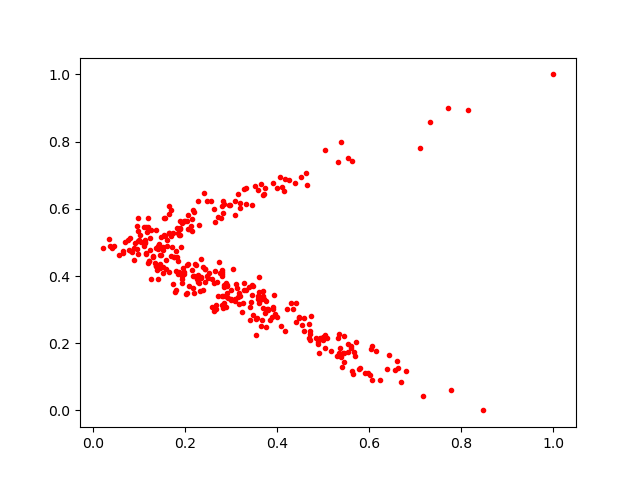

Values plotted in this chart, from the file beside it:
0.08104584, 0.4757158
0.3598, 0.3527
0.5595, 0.1863
0.5377, 0.7975
0.3649, 0.3343
0.1461, 0.5148
0.2569, 0.3925
0.228, 0.3946
0.2687, 0.383
0.3125, 0.3642
0.4401, 0.2632
0.3703, 0.6437
0.3992, 0.2779
0.5031, 0.7745
0.2618, 0.2964
0.1837, 0.4451
0.07525, 0.5075
0.03676, 0.4888
0.5642, 0.1082
0.5175, 0.1766
0.3901, 0.6767
0.4909, 0.1699
0.2996, 0.333
0.284, 0.6146
0.3255, 0.319
0.1352, 0.4842
0.4573, 0.235
0.377, 0.3008
0.2505, 0.4095
0.3745, 0.2495
0.1236, 0.4766
0.2088, 0.3689
0.3601, 0.3972
0.1863, 0.411
0.7157, 0.04222
0.462, 0.7052
0.186, 0.409
0.2208, 0.4356
0.09798, 0.4642
0.4104, 0.6655
0.417, 0.6894
0.2492, 0.3944
0.6143, 0.1776
0.441, 0.3182
0.01989, 0.4847
0.5027, 0.1858
0.3571, 0.3402
0.2909, 0.3714
0.4874, 0.198
0.1634, 0.5269
0.3843, 0.2699
0.5075, 0.2163
0.1897, 0.4859
0.2275, 0.623
0.7316, 0.8596
0.5429, 0.1696
0.3235, 0.294
0.2372, 0.3593
0.4046, 0.696
0.1513, 0.4762
0.2623, 0.5993
... 295 more rows
